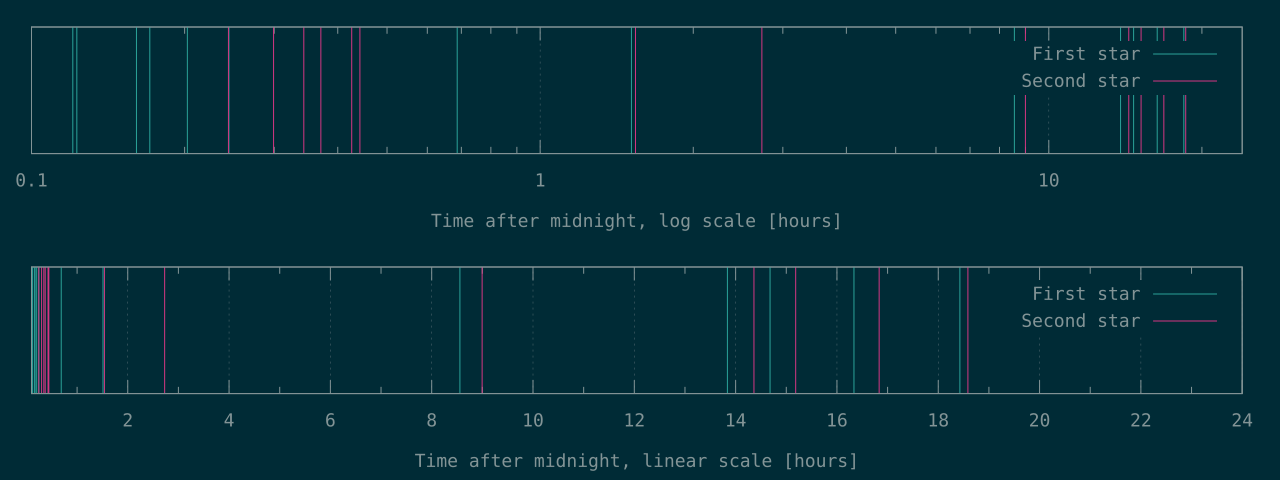

Data behind this chart, as committed beside it:
434	878
442	1077
579	1235
615	1334
729	1534
880	1592
2473	5543
5442	9822
30806	32385
49816	51702
52847	54668
58809	60600
66337	66907
